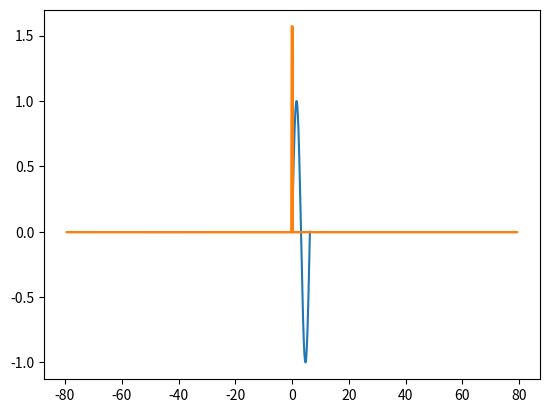

The script that saved this image:
import numpy as np
import matplotlib.pyplot as plt
import cmath

def create_set(min,max, n):
    x=np.linspace(min,max,n)
    y=np.sin(x)
    return x,y
def plot_set(x,y):
    plt.plot(x,y, 'x')
    plt.xlabel('x')
    plt.ylabel('sin(x)')
    plt.title('Plot of sin(x)')
    plt.grid(True)
    plt.show()


def lagrange_poly(x, x_data, y_data):
    n = len(y_data)
    y = 0
    for i in range(n):
        coeff_i = 1
        for j in range(n):
            if i != j:
                coeff_i *= (x-x_data[j])/(x_data[i]-x_data[j])
        y += coeff_i * y_data[i]
    return y

'''
x_in, y_in = create_set(0, 1, 4)
xs = np.linspace(0, 1, 50)
ys = [lagrange_poly(x,x_in, y_in) for x in xs]
plt.plot(x_in, y_in, 'x', markersize=7, color='red')
plt.plot(xs, ys, color='blue')
plt.show()
'''


def disc_fourier(ys):
    N = len(ys)
    fouriered = []
    for i in range(N):
        f_p = 0
        for p in range(N):
            f_p+=ys[p]*cmath.exp(1j*2*np.pi*i*p/N)
        fouriered.append(f_p)
    return fouriered

def create_freq_domain(xs):
    """
    Calculates the frequency bins for a DFT based on the
    original signal's domain (xs).
    """
    N = len(xs)
    d = xs[1] - xs[0]  # Sample spacing
    L = N * d          # Total length of the signal
    
    freqs = []
    for k in range(N):
        if k < N / 2:
            # This is a positive frequency
            f_k = k / L
        else:
            # This is a negative frequency (wrapped around)
            f_k = (k - N) / L
        freqs.append(f_k)
        
    return freqs

xs = np.linspace(0, 2*np.pi, 1000)
ys = np.sin(xs)
fouriered = disc_fourier(ys)
plt.plot(xs, ys)
plt.show()
plt.plot(create_freq_domain(xs), fouriered)
plt.show()


